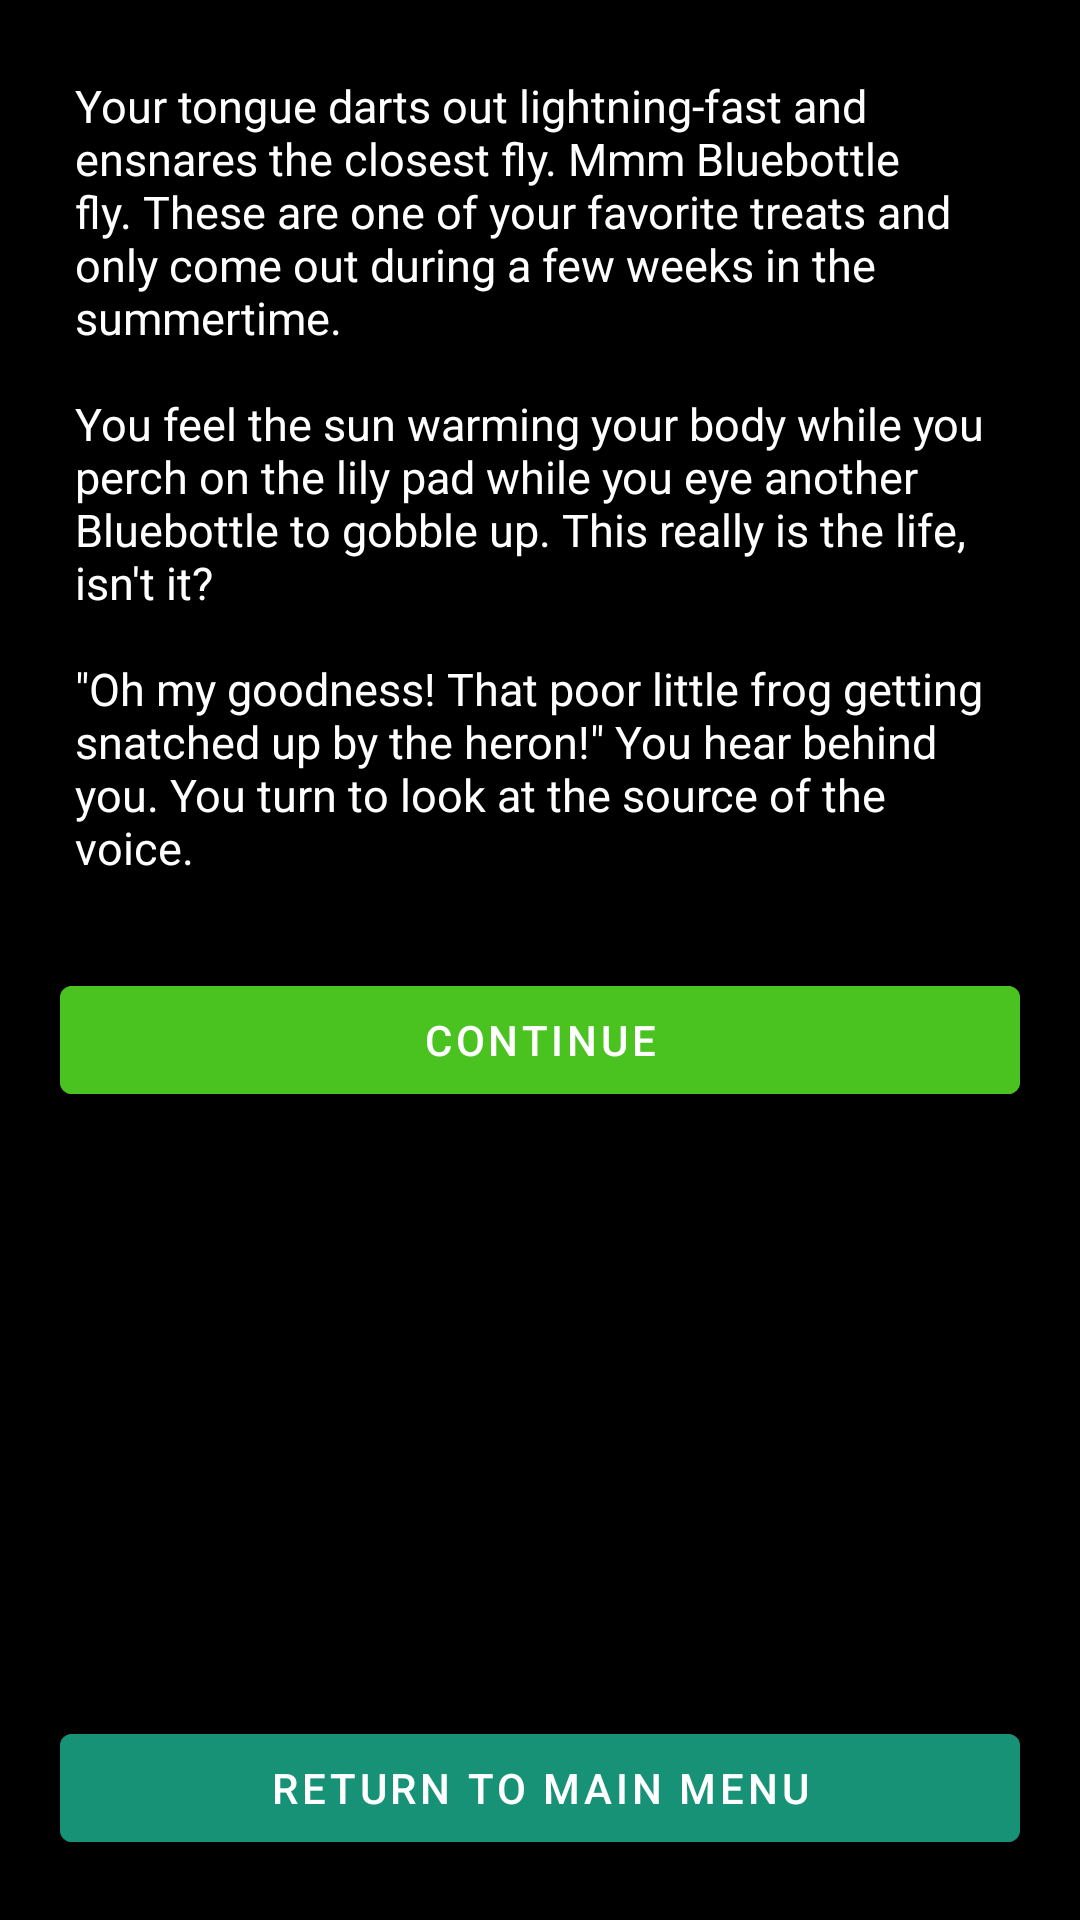

Layout XML and referenced resources for this Android screen:
<!-- AndroidManifest.xml: application theme Theme.FinalProject -->
<!-- res/layout/flyeat2.xml -->
<?xml version="1.0" encoding="utf-8"?>
<RelativeLayout xmlns:android="http://schemas.android.com/apk/res/android"
    xmlns:app="http://schemas.android.com/apk/res-auto"
    xmlns:tools="http://schemas.android.com/tools"
    android:layout_width="match_parent"
    android:layout_height="match_parent"
    tools:context=".FlyEat2"
    android:background="@color/black">

    <TextView
        android:layout_width="match_parent"
        android:layout_height="wrap_content"
        android:id="@+id/intro"
        android:textColor="@color/white"
        android:textSize="15dp"
        android:layout_margin="25dp"
        android:gravity="left"
        android:text="@string/flyeat2"

        />
    <com.google.android.material.button.MaterialButton
        android:layout_width="match_parent"
        android:layout_height="wrap_content"
        android:id="@+id/lunch"
        android:layout_below="@+id/intro"
        android:text="Continue"
        android:backgroundTint="#4ac21f"
        android:layout_centerHorizontal="true"
        android:layout_marginTop="5dp"
        android:layout_marginLeft="20dp"
        android:layout_marginRight="20dp"
        android:clickable="true"
        android:onClick="SeePrincess"
        />

    <com.google.android.material.button.MaterialButton
        android:layout_width="match_parent"
        android:layout_height="wrap_content"
        android:id="@+id/returnmenu"
        android:layout_alignParentBottom="true"
        android:text="Return to Main Menu"
        android:backgroundTint="@color/returnColor"
        android:layout_centerHorizontal="true"
        android:layout_marginTop="5dp"
        android:layout_marginBottom="20dp"
        android:layout_marginLeft="20dp"
        android:layout_marginRight="20dp"
        android:clickable="true"
        android:onClick="MainMenu"
        />

</RelativeLayout>
<!-- resources referenced by this layout -->
<resources>
  <color name="black">#FF000000</color>
  <color name="returnColor">#179277</color>
  <color name="white">#FFFFFFFF</color>
  <string name="flyeat2">Your tongue darts out lightning-fast and ensnares the closest fly. Mmm Bluebottle fly. These are one of your favorite treats and only come out during a few weeks in the summertime.\n\nYou feel the sun warming your body while you perch on the lily pad while you eye another Bluebottle to gobble up. This really is the life, isn\'t it?\n\n\"Oh my goodness! That poor little frog getting snatched up by the heron!\" You hear behind you. You turn to look at the source of the voice.</string>
  <style name="Theme.FinalProject" parent="Theme.MaterialComponents.DayNight.DarkActionBar">
          
          <item name="colorPrimary">@color/teal_700</item>
          <item name="colorPrimaryVariant">@color/teal_200</item>
          <item name="colorOnPrimary">@color/white</item>
          
          <item name="colorSecondary">@color/purple_200</item>
          <item name="colorSecondaryVariant">@color/purple_500</item>
          <item name="colorOnSecondary">@color/black</item>
          
          <item name="android:statusBarColor">?attr/colorPrimaryVariant</item>
          
      </style>
  <color name="teal_700">#890B66</color>
  <color name="teal_200">#AA1B82</color>
  <color name="purple_200">#FFBB86FC</color>
  <color name="purple_500">#FF6200EE</color>
</resources>
